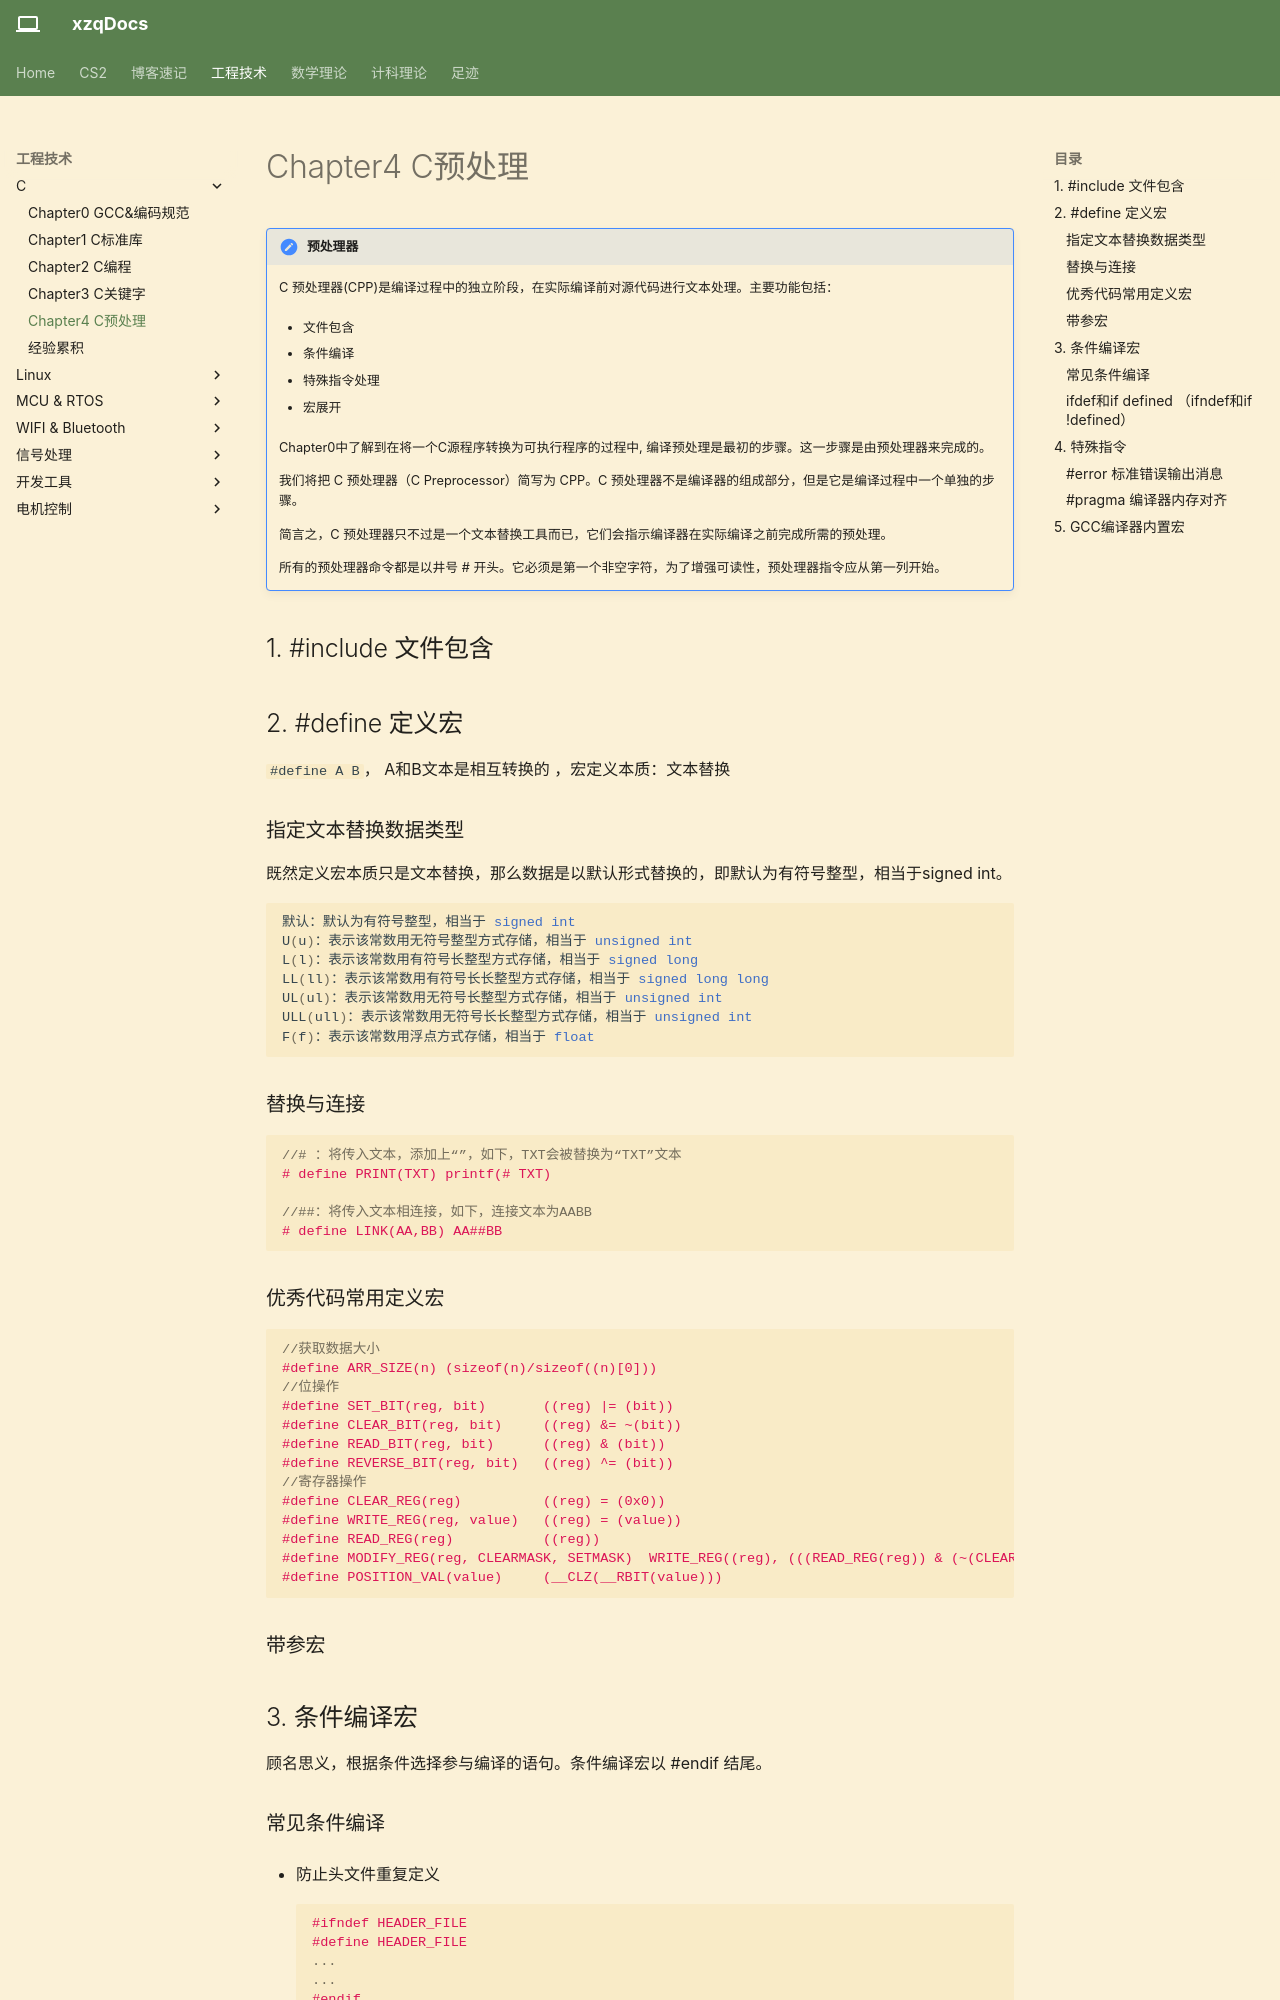

repository: Xuser7/Xuser7.github.io · page: 工程技术/C/Chapter4 C预处理/index.html · generator: mkdocs


!!! note "预处理器"

    C 预处理器(CPP)是编译过程中的独立阶段，在实际编译前对源代码进行文本处理。主要功能包括：

    - 文件包含

    - 条件编译

    - 特殊指令处理

    - 宏展开

    Chapter0中了解到在将一个C源程序转换为可执行程序的过程中, 编译预处理是最初的步骤。这一步骤是由预处理器来完成的。

    我们将把 C 预处理器（C Preprocessor）简写为 CPP。C 预处理器不是编译器的组成部分，但是它是编译过程中一个单独的步骤。

    简言之，C 预处理器只不过是一个文本替换工具而已，它们会指示编译器在实际编译之前完成所需的预处理。

    所有的预处理器命令都是以井号 # 开头。它必须是第一个非空字符，为了增强可读性，预处理器指令应从第一列开始。

## 1.#define 定义宏

`#define A  B`， A和B文本是相互转换的 ，宏定义本质：文本替换

### 指定文本替换数据类型

既然定义宏本质只是文本替换，那么数据是以默认形式替换的，即默认为有符号整型，相当于signed int。

```c
默认：默认为有符号整型，相当于 signed int
U(u)：表示该常数用无符号整型方式存储，相当于 unsigned int
L(l)：表示该常数用有符号长整型方式存储，相当于 signed long
LL(ll)：表示该常数用有符号长长整型方式存储，相当于 signed long long
UL(ul)：表示该常数用无符号长整型方式存储，相当于 unsigned int
ULL(ull)：表示该常数用无符号长长整型方式存储，相当于 unsigned int
F(f)：表示该常数用浮点方式存储，相当于 float
```

### 替换与连接

```c
//# ：将传入文本，添加上“”，如下，TXT会被替换为“TXT”文本
# define PRINT(TXT) printf(# TXT)

//##：将传入文本相连接，如下，连接文本为AABB
# define LINK(AA,BB) AA##BB
```

### 优秀代码中的常用定义宏

```c
//获取数据大小
#define ARR_SIZE(n) (sizeof(n)/sizeof((n)[0]))
//位操作
#define SET_BIT(reg, bit)     ((reg) |= (bit))
#define CLEAR_BIT(reg, bit)   ((reg) &= ~(bit))
#define READ_BIT(reg, bit)    ((reg) & (bit))
#define CLEAR_REG(reg)        ((reg) = (0x0))
#define WRITE_REG(reg, value)   ((reg) = (value))
#define READ_REG(reg)         ((reg))
#define MODIFY_REG(reg, CLEARMASK, SETMASK)  WRITE_REG((reg), (((READ_REG(reg)) & (~(CLEARMASK))) | (SETMASK)))
#define POSITION_VAL(value)     (__CLZ(__RBIT(value)))
```

### 带参宏

## 2.#include 文件包含

## 3.条件编译宏

顾名思义，根据条件选择参与编译的语句。条件编译宏以 #endif 结尾。
